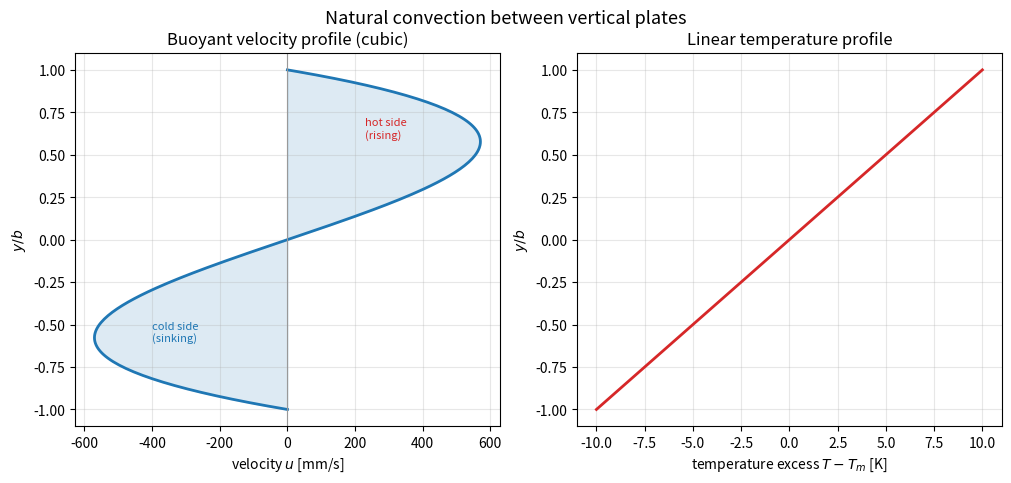

Python code for this plot:
#!/usr/bin/env python3
"""
Example 13.1 -- Natural convection in a differentially heated vertical channel.

Two vertical plates a distance 2b apart are held at different temperatures, the left
(y=-b) hot at T1 and the right (y=+b) cold at T2.  The air between them rises on the
hot side and sinks on the cold side, driven by BUOYANCY through the Boussinesq
approximation.  For fully developed flow the energy equation gives a linear
temperature profile, and the momentum equation, balancing viscous forces against the
buoyancy of the temperature excess,

        nu d^2u/dy^2 + g beta (T - T_m) = 0 ,   T(y) = T_m + (dT/2)(y/b) ,

integrates to the exact cubic velocity profile

        u(y) = (g beta dT b^2)/(12 nu) [ (y/b) - (y/b)^3 ] ,

an antisymmetric flow with zero net discharge -- hot fluid up, cold fluid down.  The
program evaluates this closed form, verifies it against the governing equation, the
no-slip boundary conditions, and the zero-net-flow condition, and reports the Grashof
number.  Only numpy and matplotlib are used; no random numbers are involved.
"""

import numpy as np
import matplotlib
matplotlib.use("Agg")
import matplotlib.pyplot as plt

trapezoid = np.trapezoid if hasattr(np, "trapezoid") else np.trapz

g, beta, nu = 9.81, 3.4e-3, 1.5e-5      # air ~300 K
b, dT = 0.02, 20.0                        # half-gap 20 mm, temperature difference 20 K

def u_exact(y):
    return (g*beta*dT*b**2)/(12*nu) * ((y/b) - (y/b)**3)

def T_profile(y):
    return 0.5*dT*(y/b)                    # temperature excess above the mean

print("Example 13.1  Natural convection in a vertical channel\n")
Gr = g*beta*dT*(2*b)**3/nu**2
print(f"  Gap 2b = {2*b*1e3:.0f} mm, dT = {dT} K, Grashof number Gr = {Gr:.3e}\n")

# verify governing equation nu u'' + g beta (T - T_m) = 0
y = np.linspace(-b, b, 40001); dy = y[1]-y[0]
u = u_exact(y)
upp = np.gradient(np.gradient(u, dy), dy)
residual = nu*upp + g*beta*T_profile(y)
interior = slice(50, -50)
print("  Verification of the exact solution:")
print(f"    max |nu u'' + g beta (T-T_m)| = {np.max(np.abs(residual[interior])):.2e}  (governing eq.)")
print(f"    u(-b) = {u_exact(-b):.2e},  u(+b) = {u_exact(b):.2e}  (no-slip)")
Q = trapezoid(u, y)
print(f"    net discharge  integral u dy = {Q:.2e}  (should be 0)")
u_max = u_exact(b/np.sqrt(3))
print(f"    peak velocity at y = b/sqrt(3): u_max = {u_max:.4f} m/s")
assert np.max(np.abs(residual[interior])) < 1e-2
assert abs(u_exact(b)) < 1e-12 and abs(u_exact(-b)) < 1e-12
assert abs(Q) < 1e-8
print("  PASS: cubic profile satisfies the equation, no-slip, and zero net flow.\n")

# figure
fig,(ax1,ax2)=plt.subplots(1,2,figsize=(10.0,4.5),constrained_layout=True)
yy=np.linspace(-b,b,200)
ax1.plot(u_exact(yy)*1e3, yy/b, "C0-", lw=2)
ax1.axvline(0,color="0.6",lw=0.8); ax1.fill_betweenx(yy/b,0,u_exact(yy)*1e3,color="C0",alpha=0.15)
ax1.set_xlabel("velocity $u$ [mm/s]"); ax1.set_ylabel("$y/b$")
ax1.set_title("Buoyant velocity profile (cubic)"); ax1.grid(alpha=0.3)
ax1.text(u_max*1e3*0.4,0.6,"hot side\n(rising)",fontsize=8,color="C3")
ax1.text(-u_max*1e3*0.7,-0.6,"cold side\n(sinking)",fontsize=8,color="C0")
ax2.plot(T_profile(yy), yy/b, "C3-", lw=2)
ax2.set_xlabel(r"temperature excess $T-T_m$ [K]"); ax2.set_ylabel("$y/b$")
ax2.set_title("Linear temperature profile"); ax2.grid(alpha=0.3)
fig.suptitle("Natural convection between vertical plates", y=1.04, fontsize=13)
fig.savefig("fig13_1_natconv.png", dpi=150, bbox_inches="tight")
print("  Wrote fig13_1_natconv.png")
